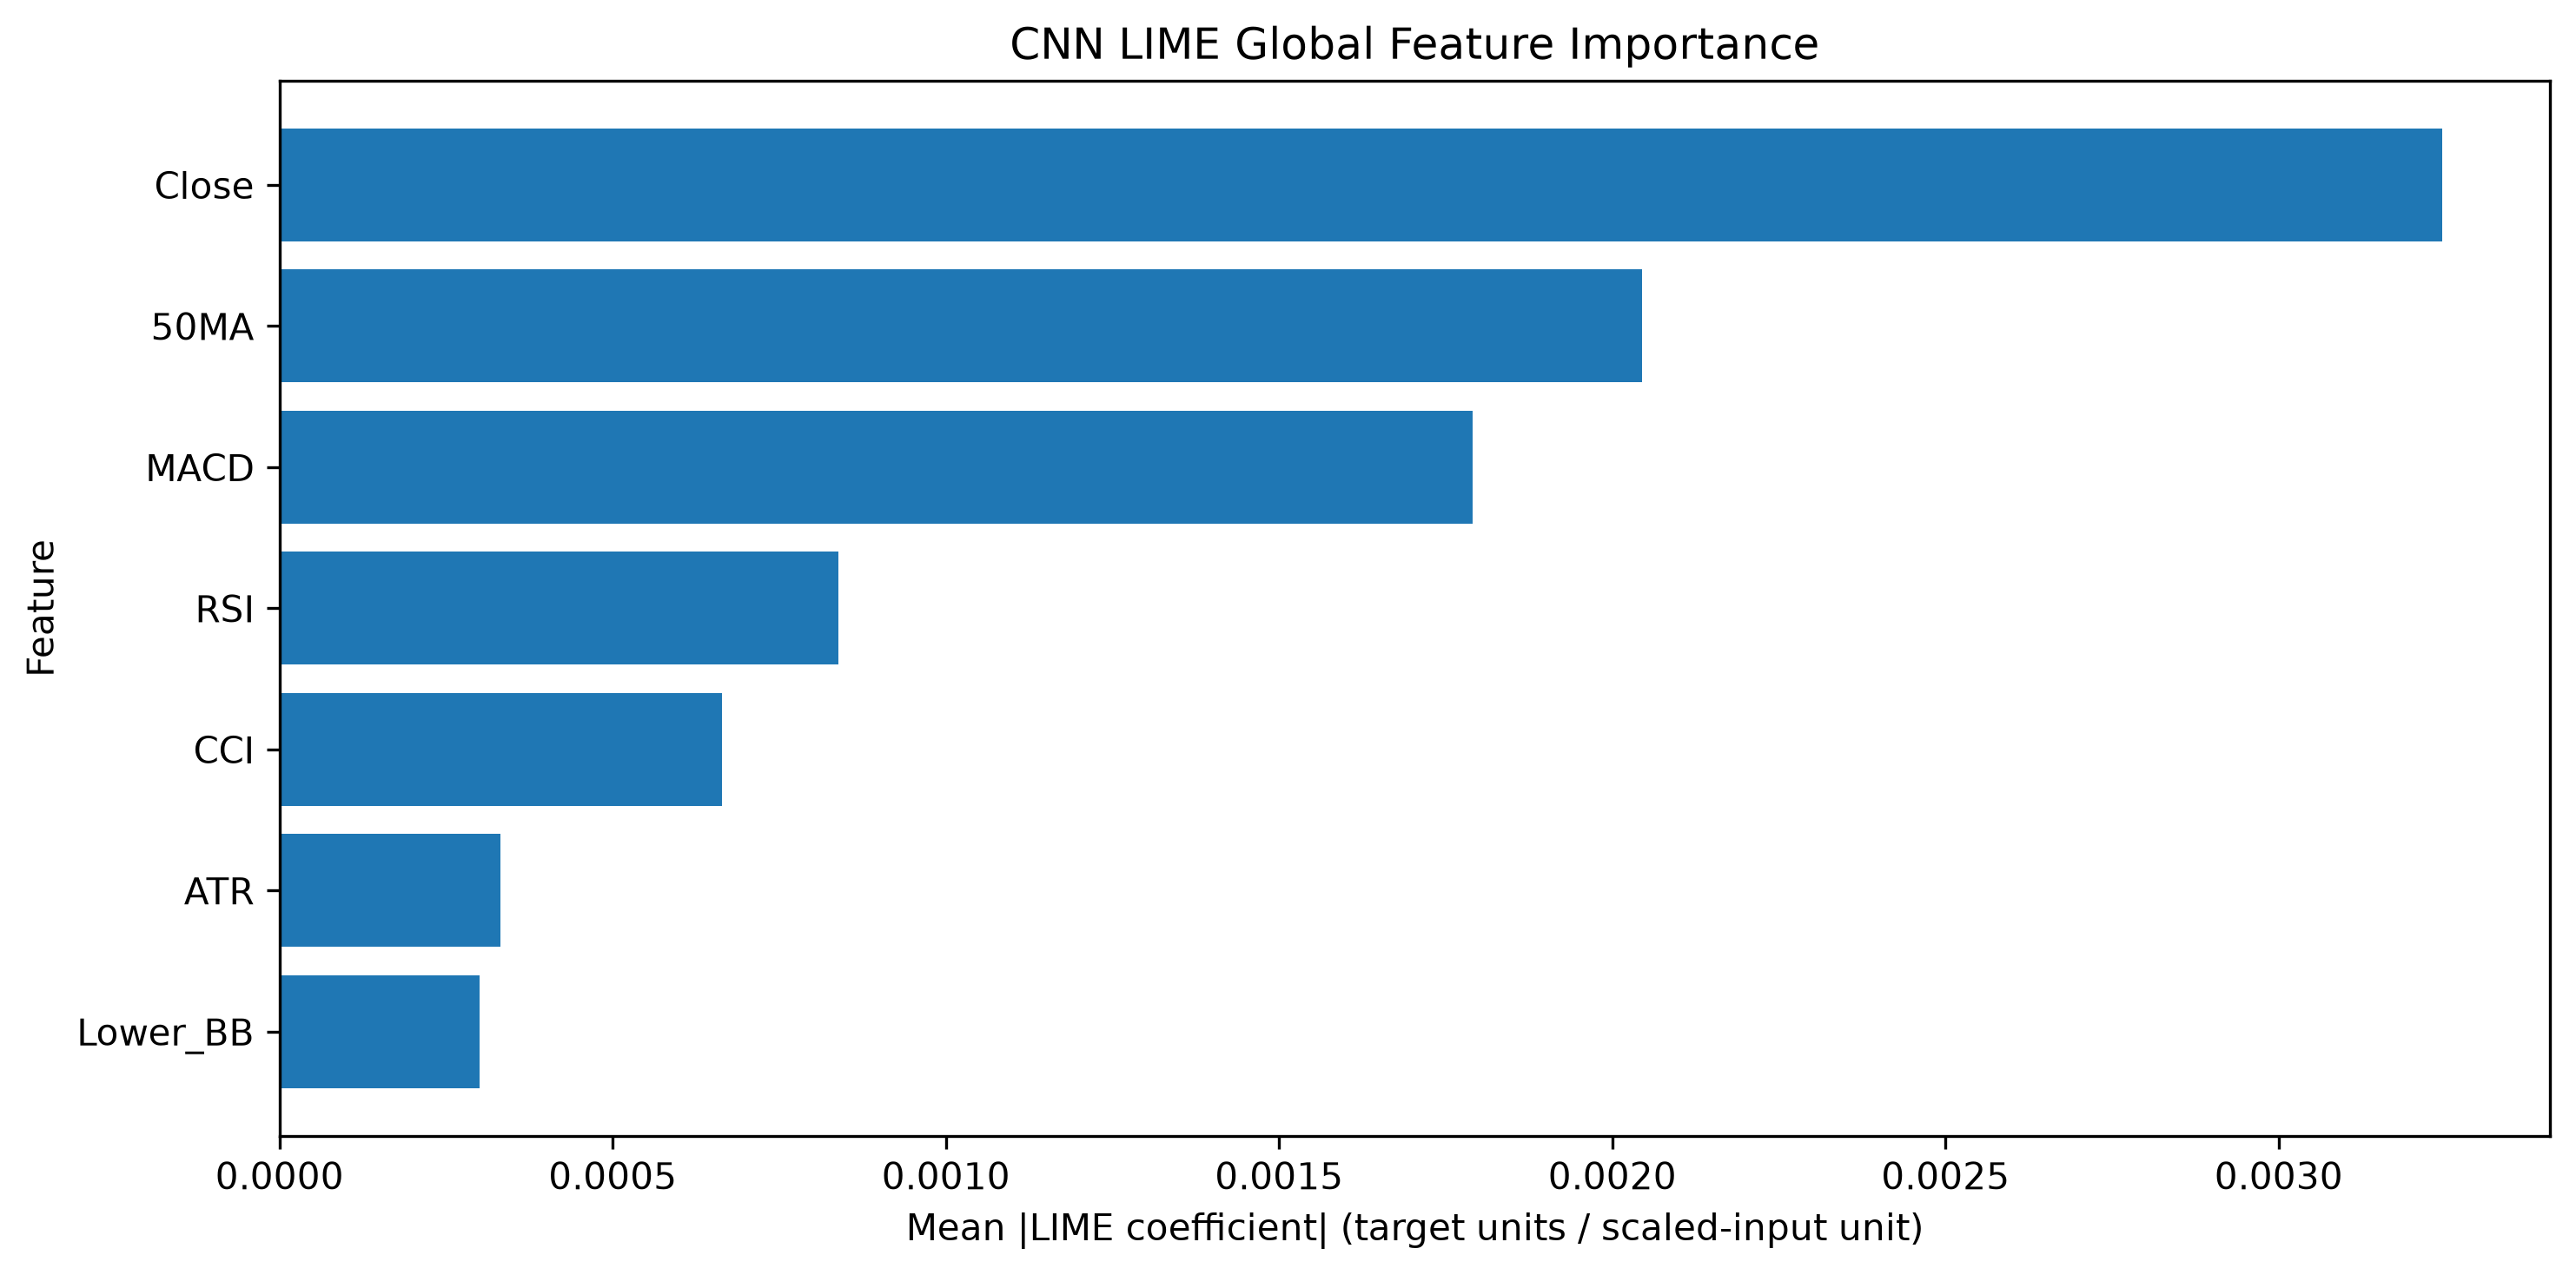

The data file committed next to this chart (first rows):
Feature, LIME Mean Abs Importance, LIME Mean Signed Weight, LIME Normalized Importance, LIME Rank
Close, 0.003245, 0.003245, 0.3521, 1
50MA, 0.002044, -0.002044, 0.2218, 2
MACD, 0.001791, -0.001791, 0.1943, 3
RSI, 0.0008387, 0.000772, 0.09102, 4
CCI, 0.0006641, -0.0006612, 0.07207, 5
ATR, 0.0003319, 4.524186901428966e-05, 0.03602, 6
Lower_BB, 0.0003004, -0.0001833, 0.0326, 7
